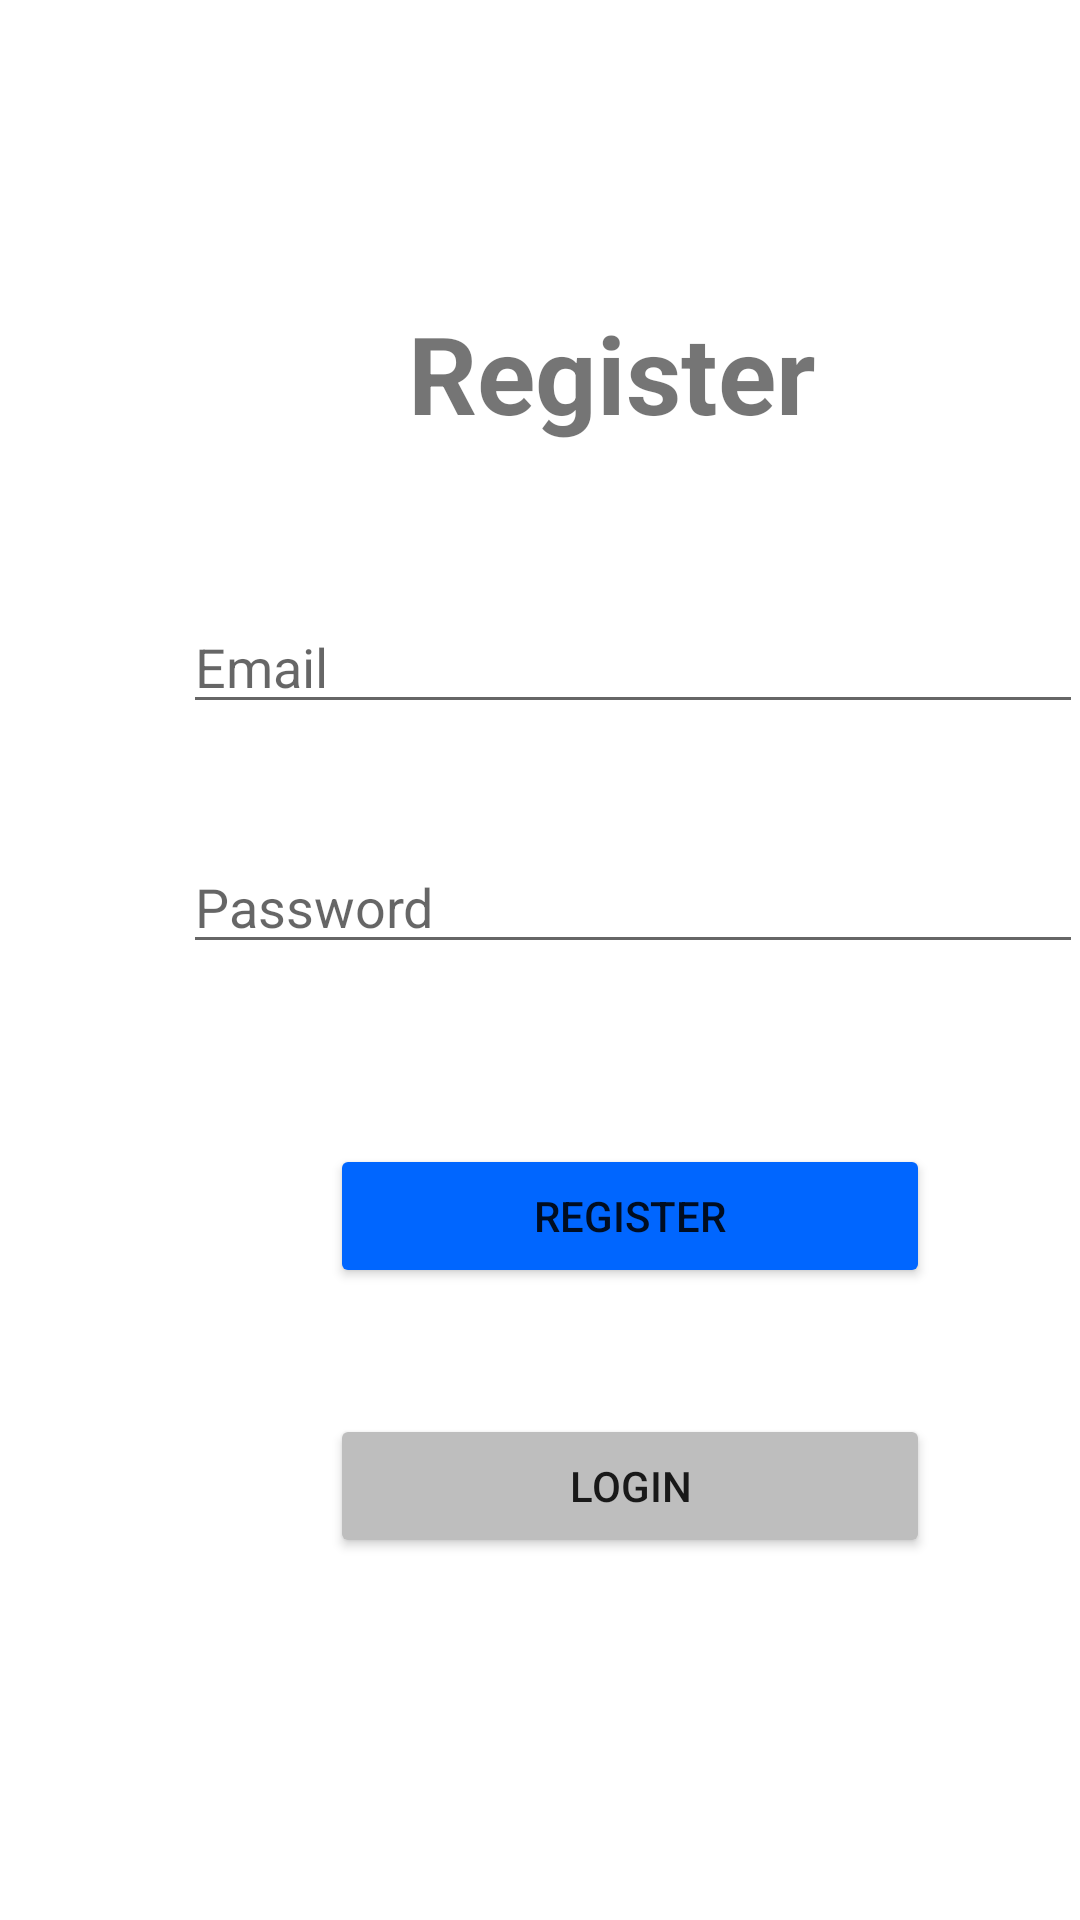

Reconstruct the res/layout file that produces this screen, plus the resources it refers to.
<!-- AndroidManifest.xml: application theme Theme.Lastlong -->
<!-- res/layout/activity_register.xml -->
<?xml version="1.0" encoding="utf-8"?>
<androidx.constraintlayout.widget.ConstraintLayout xmlns:android="http://schemas.android.com/apk/res/android"
    xmlns:app="http://schemas.android.com/apk/res-auto"
    xmlns:tools="http://schemas.android.com/tools"
    android:layout_width="match_parent"
    android:layout_height="match_parent"
    tools:context=".Register">

    <TextView
        android:id="@+id/textView2"
        android:layout_width="wrap_content"
        android:layout_height="wrap_content"
        android:layout_marginStart="136dp"
        android:layout_marginTop="100dp"
        android:text="Register"
        android:textSize="36sp"
        android:textStyle="bold"
        app:layout_constraintStart_toStartOf="parent"
        app:layout_constraintTop_toTopOf="parent" />

    <EditText
        android:id="@+id/Email"
        android:layout_width="300dp"
        android:layout_height="wrap_content"
        android:layout_marginStart="61dp"
        android:layout_marginTop="200dp"
        android:hint="Email"
        app:layout_constraintStart_toStartOf="parent"
        app:layout_constraintTop_toTopOf="parent" />

    <EditText
        android:id="@+id/Pw"
        android:layout_width="300dp"
        android:layout_height="wrap_content"
        android:layout_marginStart="61dp"
        android:layout_marginTop="280dp"
        android:inputType="textPassword"
        android:hint="Password"
        app:layout_constraintStart_toStartOf="parent"
        app:layout_constraintTop_toTopOf="parent" />

    <Button
        android:id="@+id/btnLogin"
        android:layout_width="200dp"
        android:layout_height="wrap_content"
        android:layout_marginStart="110dp"
        android:layout_marginTop="150dp"
        android:backgroundTint="#BEBEBE"
        android:text="Login"
        app:layout_constraintStart_toStartOf="parent"
        app:layout_constraintTop_toBottomOf="@+id/Pw" />

    <Button
        android:id="@+id/btnRegis"
        android:layout_width="200dp"
        android:layout_height="wrap_content"
        android:layout_marginStart="110dp"
        android:layout_marginTop="60dp"
        android:backgroundTint="#0066FF"
        android:text="Register"
        app:layout_constraintStart_toStartOf="parent"
        app:layout_constraintTop_toBottomOf="@+id/Pw" />

</androidx.constraintlayout.widget.ConstraintLayout>
<!-- resources referenced by this layout -->
<resources>
  <style name="Theme.Lastlong" parent="Theme.MaterialComponents.DayNight.DarkActionBar">
          
          <item name="colorPrimary">@color/purple_500</item>
          <item name="colorPrimaryVariant">@color/purple_700</item>
          <item name="colorOnPrimary">@color/white</item>
          
          <item name="colorSecondary">@color/teal_200</item>
          <item name="colorSecondaryVariant">@color/teal_700</item>
          <item name="colorOnSecondary">@color/black</item>
          
          <item name="android:statusBarColor" tools:targetApi="l">?attr/colorPrimaryVariant</item>
          
      </style>
  <!-- not gathered from this repository: default colours our renderer supplied (Android Studio template values) -->
  <color name="purple_500">#FF6200EE</color>
  <color name="purple_700">#FF3700B3</color>
  <color name="teal_200">#FF03DAC5</color>
  <color name="teal_700">#FF018786</color>
  <color name="black">#FF000000</color>
  <color name="white">#FFFFFFFF</color>
</resources>
